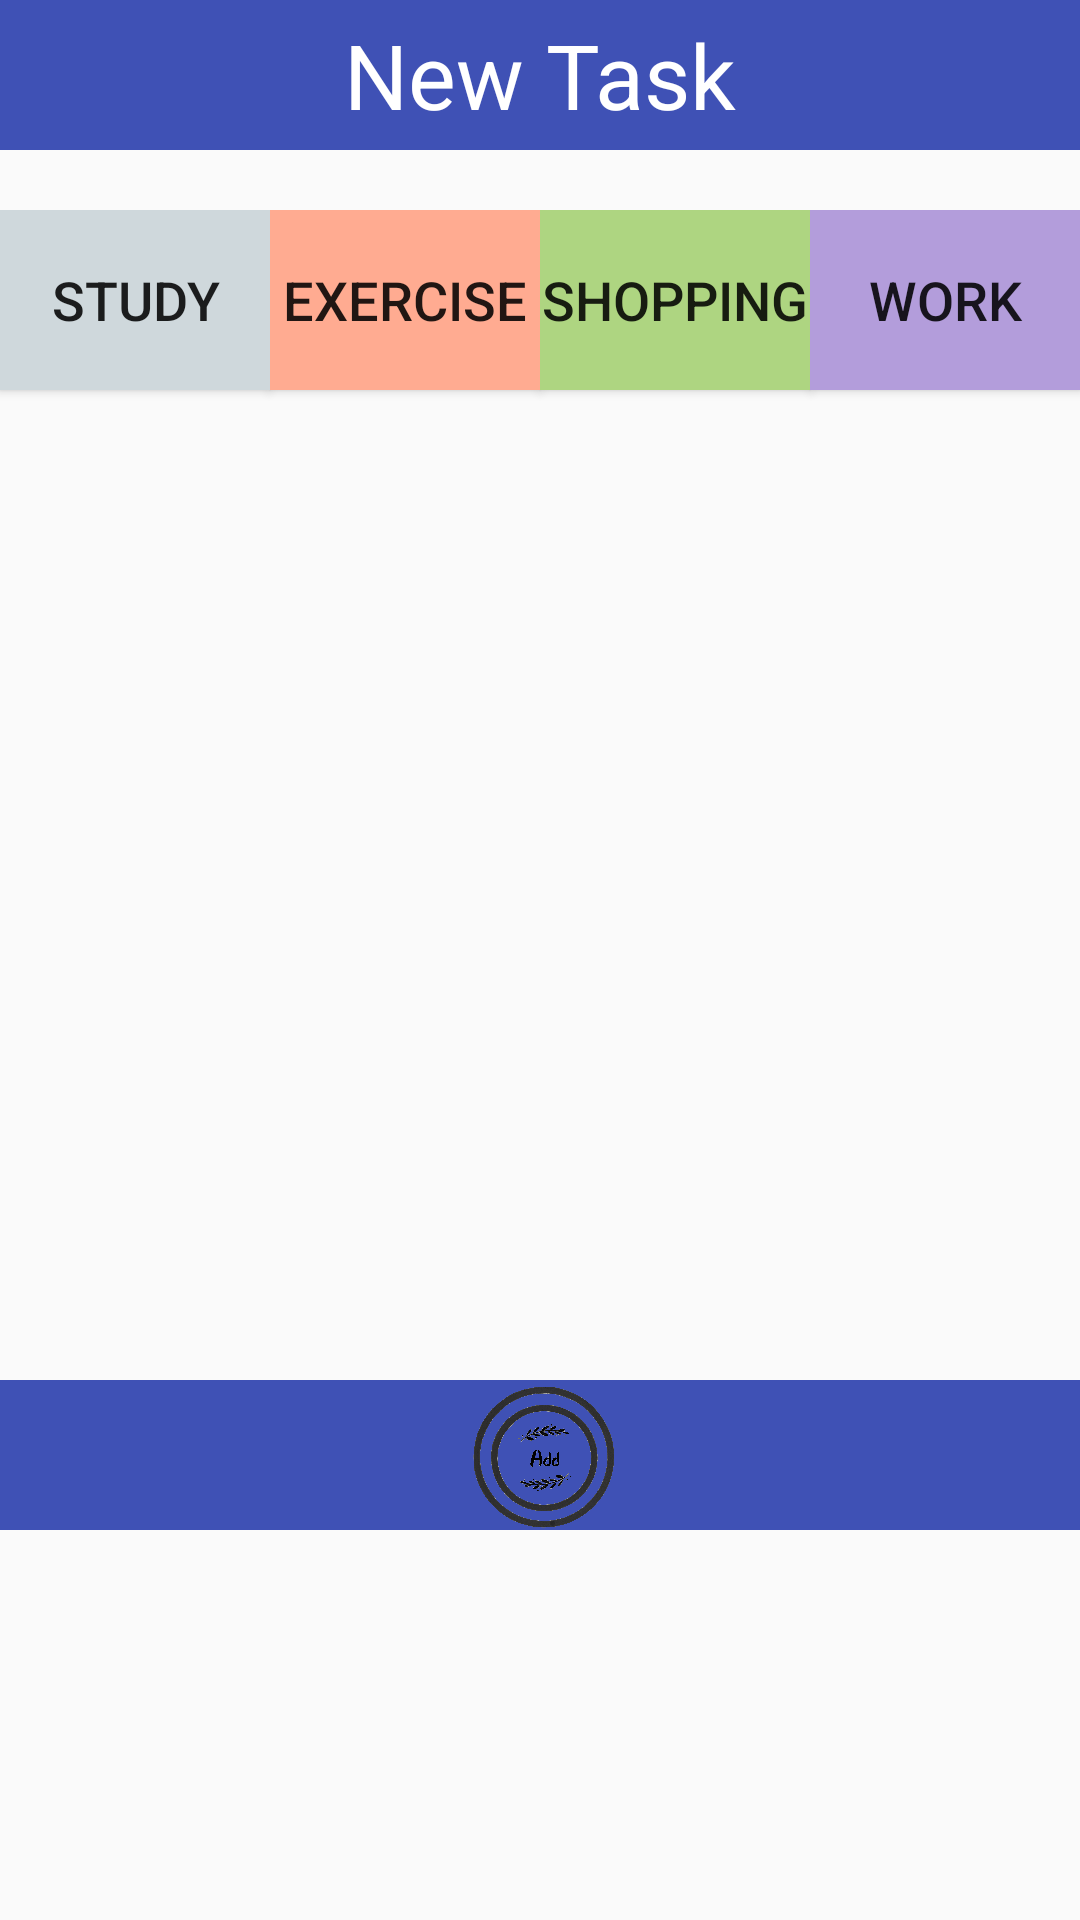

Here is an Android app screen rendered from its layout file. Give the layout XML and the strings, colors and styles it references.
<!-- AndroidManifest.xml: application theme AppTheme -->
<!-- res/layout/activity_create_task.xml -->
<?xml version="1.0" encoding="utf-8"?>
<RelativeLayout xmlns:android="http://schemas.android.com/apk/res/android"
    xmlns:app="http://schemas.android.com/apk/res-auto"
    android:layout_width="match_parent" android:layout_height="match_parent">

    <LinearLayout
        android:layout_width="match_parent"
        android:layout_height="match_parent"
        android:orientation="vertical">

        <LinearLayout
            android:layout_width="match_parent"
            android:layout_height="50dp"
            android:background="#3F51B5"
            android:gravity="center"
            android:orientation="horizontal">

            <TextView
                android:id="@+id/activityTitleText"
                android:layout_width="wrap_content"
                android:layout_height="wrap_content"
                android:layout_weight="1"
                android:text="New Task"
                android:textAlignment="center"
                android:textColor="#FFFFFF"
                android:textSize="30sp" />

        </LinearLayout>

        <LinearLayout
            android:layout_width="match_parent"
            android:layout_height="370dp"
            android:layout_marginTop="20dp"
            android:orientation="horizontal">

            <Button
                android:id="@+id/studyBtn"
                android:layout_width="120dp"
                android:layout_height="60dp"
                android:layout_weight="1"
                android:lineSpacingExtra="10sp"
                android:text="Study"
                android:background="#CFD8DC"
                android:textSize="18sp" />

            <Button
                android:id="@+id/exerciseBtn"
                android:layout_width="120dp"
                android:layout_height="60dp"
                android:layout_weight="1"
                android:text="Exercise"
                android:background="#FFAB91"
                android:textSize="18sp" />

            <Button
                android:id="@+id/shoppingBtn"
                android:layout_width="120dp"
                android:layout_height="60dp"
                android:layout_weight="1"
                android:text="Shopping"
                android:background="#AED581"
                android:textSize="18sp" />

            <Button
                android:id="@+id/workBtn"
                android:layout_width="120dp"
                android:layout_height="60dp"
                android:layout_weight="1"
                android:background="#B39DDB"
                android:text="Work"
                android:textSize="18sp" />
        </LinearLayout>

        <LinearLayout
            android:layout_width="match_parent"
            android:layout_height="50dp"
            android:layout_marginTop="20dp"
            android:background="#3F51B5"
            android:src = "@drawable/settingbuttonicon"
            android:orientation="horizontal">


            <ImageView
                android:id="@+id/addingTaskBtn"
                android:layout_width="wrap_content"
                android:layout_height="wrap_content"
                android:layout_weight="1"
                app:srcCompat="@drawable/addingbuttonicon" />

        </LinearLayout>

    </LinearLayout>

</RelativeLayout>
<!-- resources referenced by this layout -->
<resources>
  <!-- drawable addingbuttonicon: png bitmap (drawable, 756882 bytes) -->
  <style name="AppTheme" parent="Theme.AppCompat.Light.NoActionBar">
          
          <item name="colorPrimary">@color/colorPrimary</item>
          
          <item name="colorPrimaryDark">@color/gray</item>
          <item name="colorAccent">@color/black</item>
          <item name="alertDialogTheme">@style/Theme.AppCompat.Light.Dialog.Alert.Self</item>
      </style>
  <color name="colorPrimary">#3f51b5</color>
  <color name="gray">#9999CC</color>
  <color name="black">#666666</color>
  <style name="Theme.AppCompat.Light.Dialog.Alert.Self" parent="@style/Theme.AppCompat.Light.Dialog.Alert">
          
          <item name="colorPrimary">@color/colorPrimary</item>
          <item name="colorAccent">@color/black</item>
      </style>
</resources>
